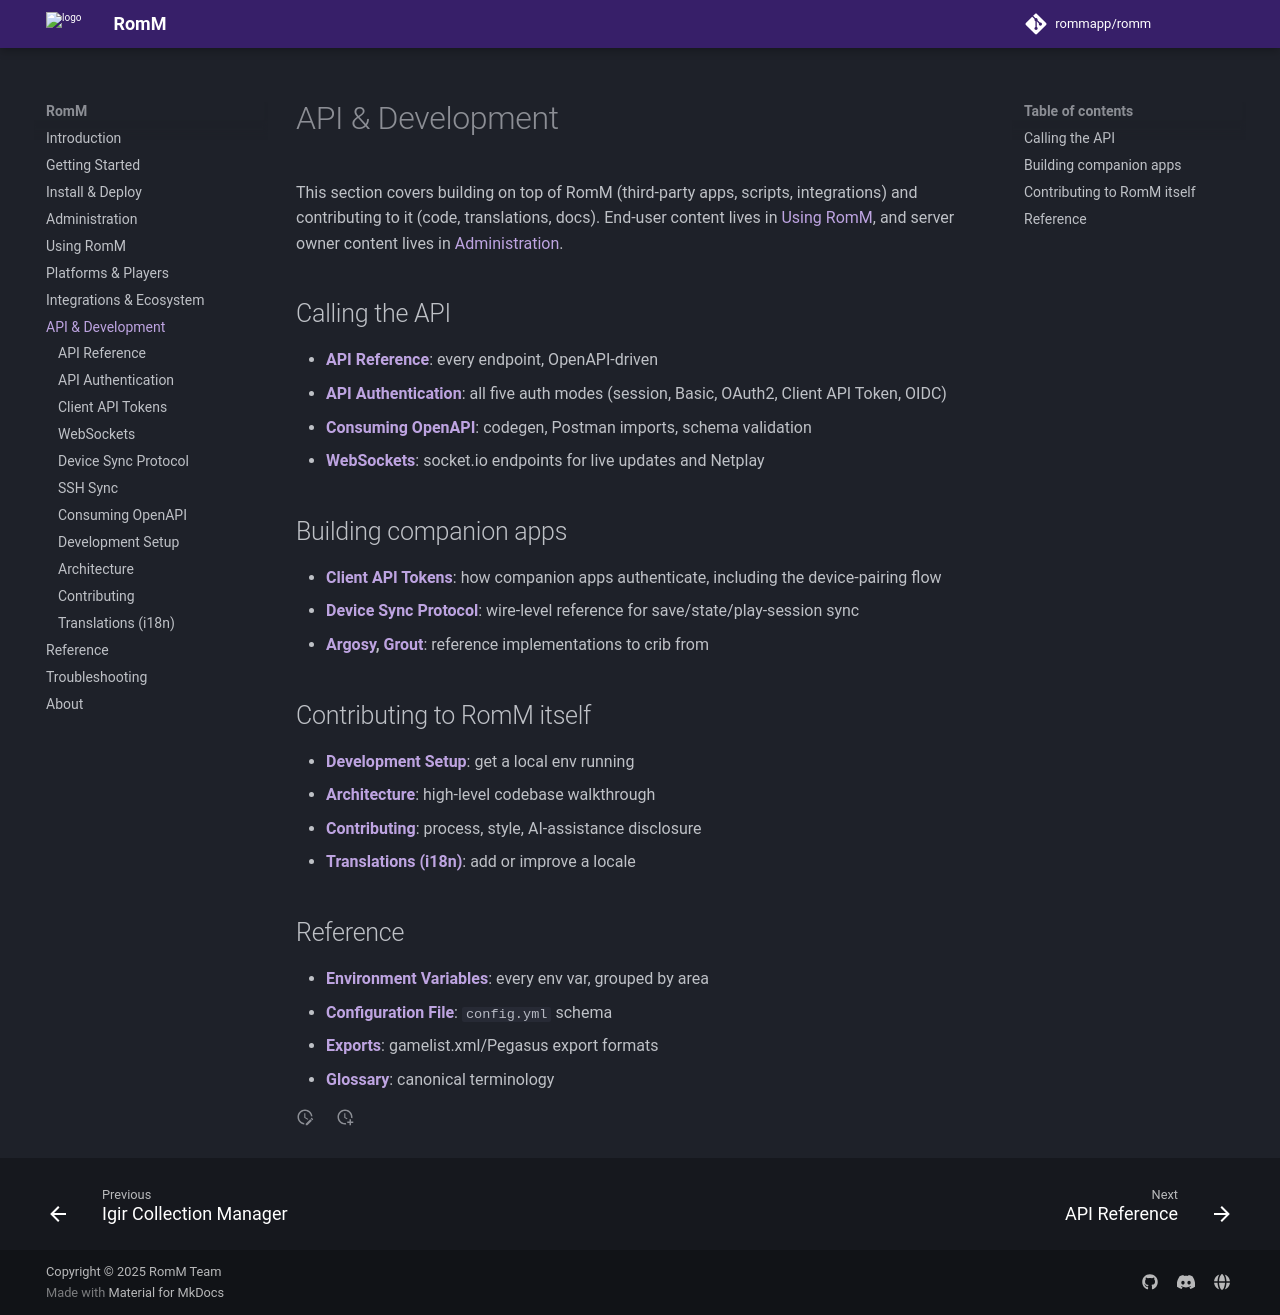

repository: rommapp/docs · page: 5.4.0-alpha/developers/index.html · generator: mkdocs

---
title: API & Development
description: Build on top of RomM or contribute to it
---

# API & Development

This section covers building on top of RomM (third-party apps, scripts, integrations) and contributing to it (code, translations, docs). End-user content lives in [Using RomM](../using/index.md), and server owner content lives in [Administration](../administration/index.md).

## Calling the API

- **[API Reference](api-reference.md)**: every endpoint, OpenAPI-driven
- **[API Authentication](api-authentication.md)**: all five auth modes (session, Basic, OAuth2, Client API Token, OIDC)
- **[Consuming OpenAPI](openapi.md)**: codegen, Postman imports, schema validation
- **[WebSockets](websockets.md)**: socket.io endpoints for live updates and Netplay

## Building companion apps

- **[Client API Tokens](client-api-tokens.md)**: how companion apps authenticate, including the device-pairing flow
- **[Device Sync Protocol](device-sync-protocol.md)**: wire-level reference for save/state/play-session sync
- **[Argosy](../ecosystem/first-party-apps.md#argosy-launcher), [Grout](../ecosystem/first-party-apps.md#grout)**: reference implementations to crib from

## Contributing to RomM itself

- **[Development Setup](development-setup.md)**: get a local env running
- **[Architecture](architecture.md)**: high-level codebase walkthrough
- **[Contributing](contributing.md)**: process, style, AI-assistance disclosure
- **[Translations (i18n)](i18n.md)**: add or improve a locale

## Reference

- **[Environment Variables](../reference/environment-variables.md)**: every env var, grouped by area
- **[Configuration File](../reference/configuration-file.md)**: `config.yml` schema
- **[Exports](../reference/exports.md)**: gamelist.xml/Pegasus export formats
- **[Glossary](../reference/glossary.md)**: canonical terminology
